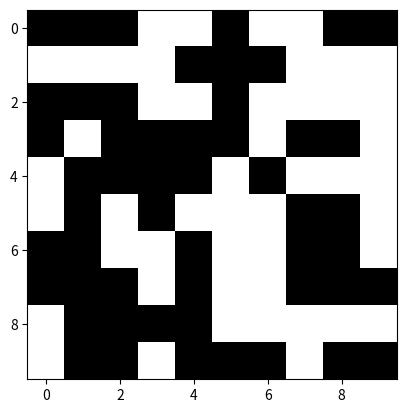

Recreate this plot in Python.
import numpy as np
import matplotlib.pyplot as plt
from random import random,randint

#at first we need to create a LxL lattice full of zeros
#then we will assing a random number betwwen (0,1) to each house
def random_on(L,p):
    Lattice=np.zeros((L, L), dtype=int)
    random_p=np.random.rand(L, L)
    #go through lattice
    for i in range(L):
        for j in range(L):
            if random_p[i,j]<p:
                Lattice[i,j]=1
            else:
                Lattice[i,j]=0
    return Lattice
            

#for seeing whether the percolation happend or not, we will start from on sites and the left
#for each one we will look at the top, down and right neighbor for a path
#after visiting each site, we will marke it to not go through that again
#by moving to right and reaching the very right column with number one, we will assume that the percolation happened

def find_path(Lattice):
    L=10
    p=0.5
    left_column=Lattice[:,0]
    #not seen sites are zero
    paths_seen=np.zeros((L, L), dtype=int)
    #start from the 1s on the first columns and add every neighbor with 1
    paths=[]
    for i in range(L):
        if left_column[i]==1:
            paths.append((i,0))
            paths_seen[i,0]=1 #seen!

    null=[]
    while paths!=null:
        #get rid of the last added site and work on its neighbors
            i,j = paths.pop()

            #percolation
            if j == L - 1:
                return 1


            neighbors = [(i, j + 1), (i - 1, j), (i + 1, j)]
            
            for m, n in neighbors:
                #the last condition helps us to not go back to checked paths
                if 0 <= m < L and 0 <= n < L and Lattice[m, n] == 1 and paths_seen[m,n]==0:
                    paths.append((m, n))
                    paths_seen[m,n]=1
                    
    return 0
        
#just checking
'''array=[(1,2),(6,7),(10,15)]
for i , j in array:
    print(i,j)
i,j=array.pop()
print(i,j)
print(array)'''
LL=random_on(10,0.5)
print(LL)
if find_path(LL)==1:
    print("we had percolation")
else:
    print("we had no percolation!")
    
plt.imshow(LL, cmap='Greys')
plt.show()
                    
            
